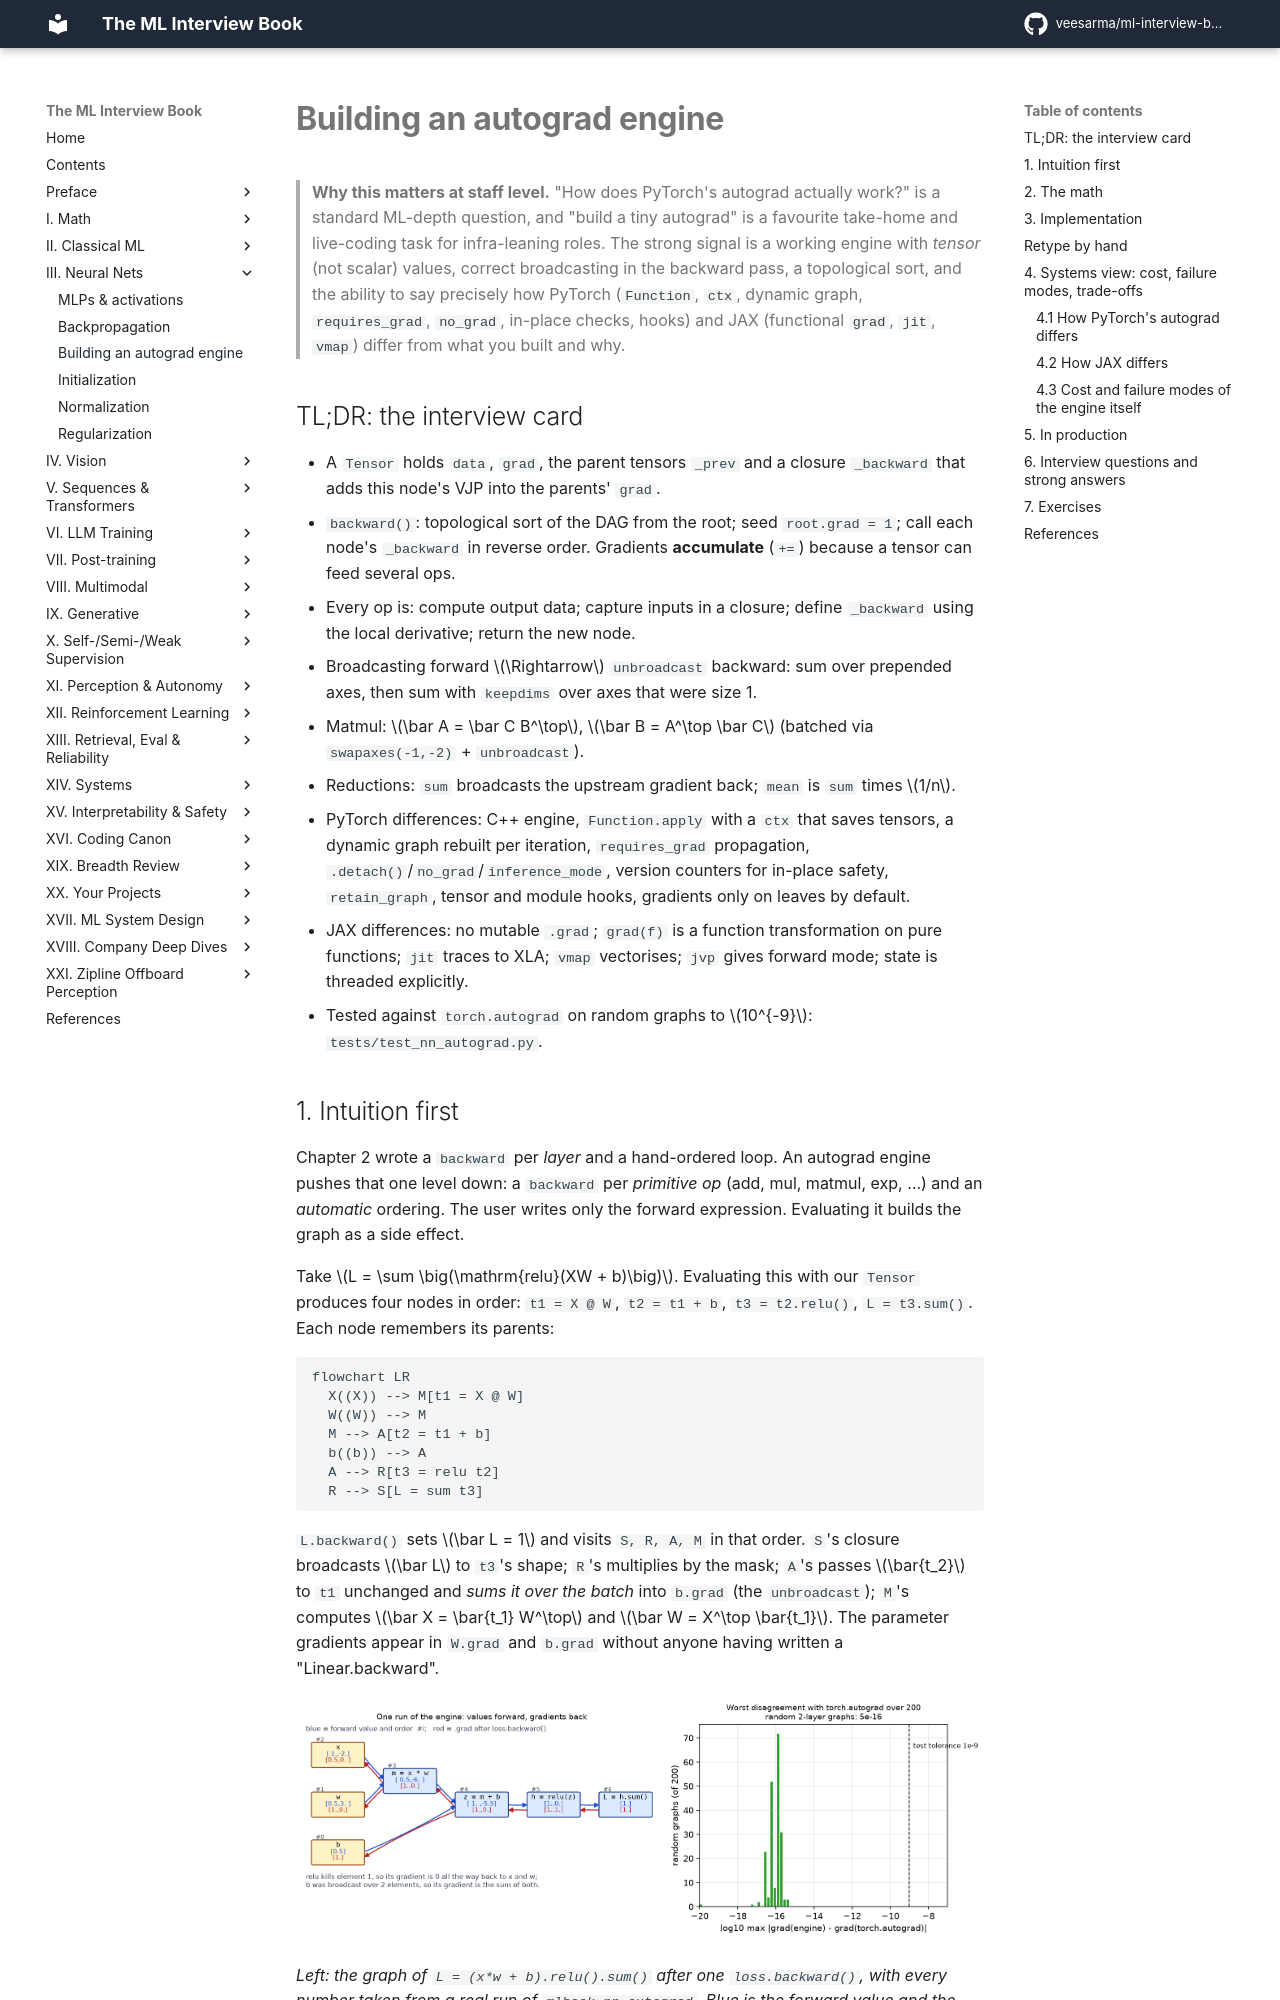

repository: veesarma/ml-interview-book · page: part03-neural-nets/03-autograd-engine/index.html · generator: mkdocs

# Building an autograd engine

> **Why this matters at staff level.** "How does PyTorch's autograd actually work?" is
> a standard ML-depth question, and "build a tiny autograd" is a favourite take-home and
> live-coding task for infra-leaning roles. The strong signal is a working engine with
> *tensor* (not scalar) values, correct broadcasting in the backward pass, a topological
> sort, and the ability to say precisely how PyTorch (`Function`, `ctx`, dynamic
> graph, `requires_grad`, `no_grad`, in-place checks, hooks) and JAX (functional
> `grad`, `jit`, `vmap`) differ from what you built and why.

## TL;DR: the interview card

- A `Tensor` holds `data`, `grad`, the parent tensors `_prev` and a closure `_backward` that adds this node's VJP into the parents' `grad`.
- `backward()`: topological sort of the DAG from the root; seed `root.grad = 1`; call each node's `_backward` in reverse order. Gradients **accumulate** (`+=`) because a tensor can feed several ops.
- Every op is: compute output data; capture inputs in a closure; define `_backward` using the local derivative; return the new node.
- Broadcasting forward $\Rightarrow$ `unbroadcast` backward: sum over prepended axes, then sum with `keepdims` over axes that were size 1.
- Matmul: $\bar A = \bar C B^\top$, $\bar B = A^\top \bar C$ (batched via `swapaxes(-1,-2)` + `unbroadcast`).
- Reductions: `sum` broadcasts the upstream gradient back; `mean` is `sum` times $1/n$.
- PyTorch differences: C++ engine, `Function.apply` with a `ctx` that saves tensors, a dynamic graph rebuilt per iteration, `requires_grad` propagation, `.detach()`/`no_grad`/`inference_mode`, version counters for in-place safety, `retain_graph`, tensor and module hooks, gradients only on leaves by default.
- JAX differences: no mutable `.grad`; `grad(f)` is a function transformation on pure functions; `jit` traces to XLA; `vmap` vectorises; `jvp` gives forward mode; state is threaded explicitly.
- Tested against `torch.autograd` on random graphs to $10^{-9}$: `tests/test_nn_autograd.py`.
